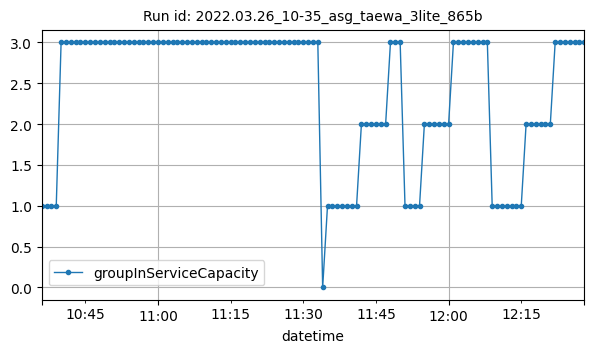

Values plotted in this chart, from the file beside it:
datetime, groupInServiceCapacity
2022-03-26T10:36:00Z, 1
2022-03-26T10:37:00Z, 1
2022-03-26T10:38:00Z, 1
2022-03-26T10:39:00Z, 1
2022-03-26T10:40:00Z, 3
2022-03-26T10:41:00Z, 3
2022-03-26T10:42:00Z, 3
2022-03-26T10:43:00Z, 3
2022-03-26T10:44:00Z, 3
2022-03-26T10:45:00Z, 3
2022-03-26T10:46:00Z, 3
2022-03-26T10:47:00Z, 3
2022-03-26T10:48:00Z, 3
2022-03-26T10:49:00Z, 3
2022-03-26T10:50:00Z, 3
2022-03-26T10:51:00Z, 3
2022-03-26T10:52:00Z, 3
2022-03-26T10:53:00Z, 3
2022-03-26T10:54:00Z, 3
2022-03-26T10:55:00Z, 3
2022-03-26T10:56:00Z, 3
2022-03-26T10:57:00Z, 3
2022-03-26T10:58:00Z, 3
2022-03-26T10:59:00Z, 3
2022-03-26T11:00:00Z, 3
2022-03-26T11:01:00Z, 3
2022-03-26T11:02:00Z, 3
2022-03-26T11:03:00Z, 3
2022-03-26T11:04:00Z, 3
2022-03-26T11:05:00Z, 3
2022-03-26T11:06:00Z, 3
2022-03-26T11:07:00Z, 3
2022-03-26T11:08:00Z, 3
2022-03-26T11:09:00Z, 3
2022-03-26T11:10:00Z, 3
2022-03-26T11:11:00Z, 3
2022-03-26T11:12:00Z, 3
2022-03-26T11:13:00Z, 3
2022-03-26T11:14:00Z, 3
2022-03-26T11:15:00Z, 3
2022-03-26T11:16:00Z, 3
2022-03-26T11:17:00Z, 3
2022-03-26T11:18:00Z, 3
2022-03-26T11:19:00Z, 3
2022-03-26T11:20:00Z, 3
2022-03-26T11:21:00Z, 3
2022-03-26T11:22:00Z, 3
2022-03-26T11:23:00Z, 3
2022-03-26T11:24:00Z, 3
2022-03-26T11:25:00Z, 3
2022-03-26T11:26:00Z, 3
2022-03-26T11:27:00Z, 3
2022-03-26T11:28:00Z, 3
2022-03-26T11:29:00Z, 3
2022-03-26T11:30:00Z, 3
2022-03-26T11:31:00Z, 3
2022-03-26T11:32:00Z, 3
2022-03-26T11:33:00Z, 3
2022-03-26T11:34:00Z, 0
2022-03-26T11:35:00Z, 1
... 53 more rows
